12-way image classification set "flowers" from GitHub (daniele-gilio/Machine-Learning-Class); label vocabulary: bluebell, buttercup, colts-foot, daisy, dandelion, fritillary, iris, lily of the valley, pansy, sunflower, tiger lily, windflower.

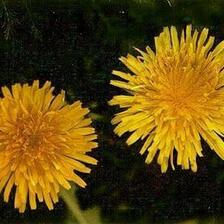
Label: dandelion

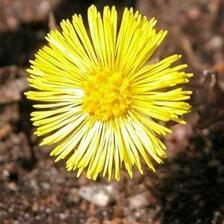
Label: colts-foot

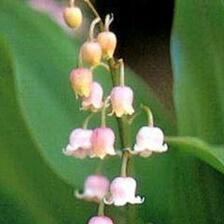
Label: lily of the valley

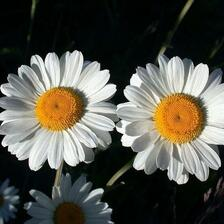
Label: daisy

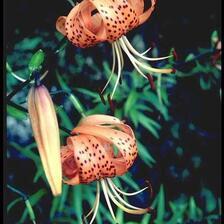
Label: tiger lily

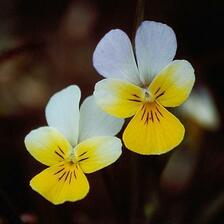
Label: pansy
